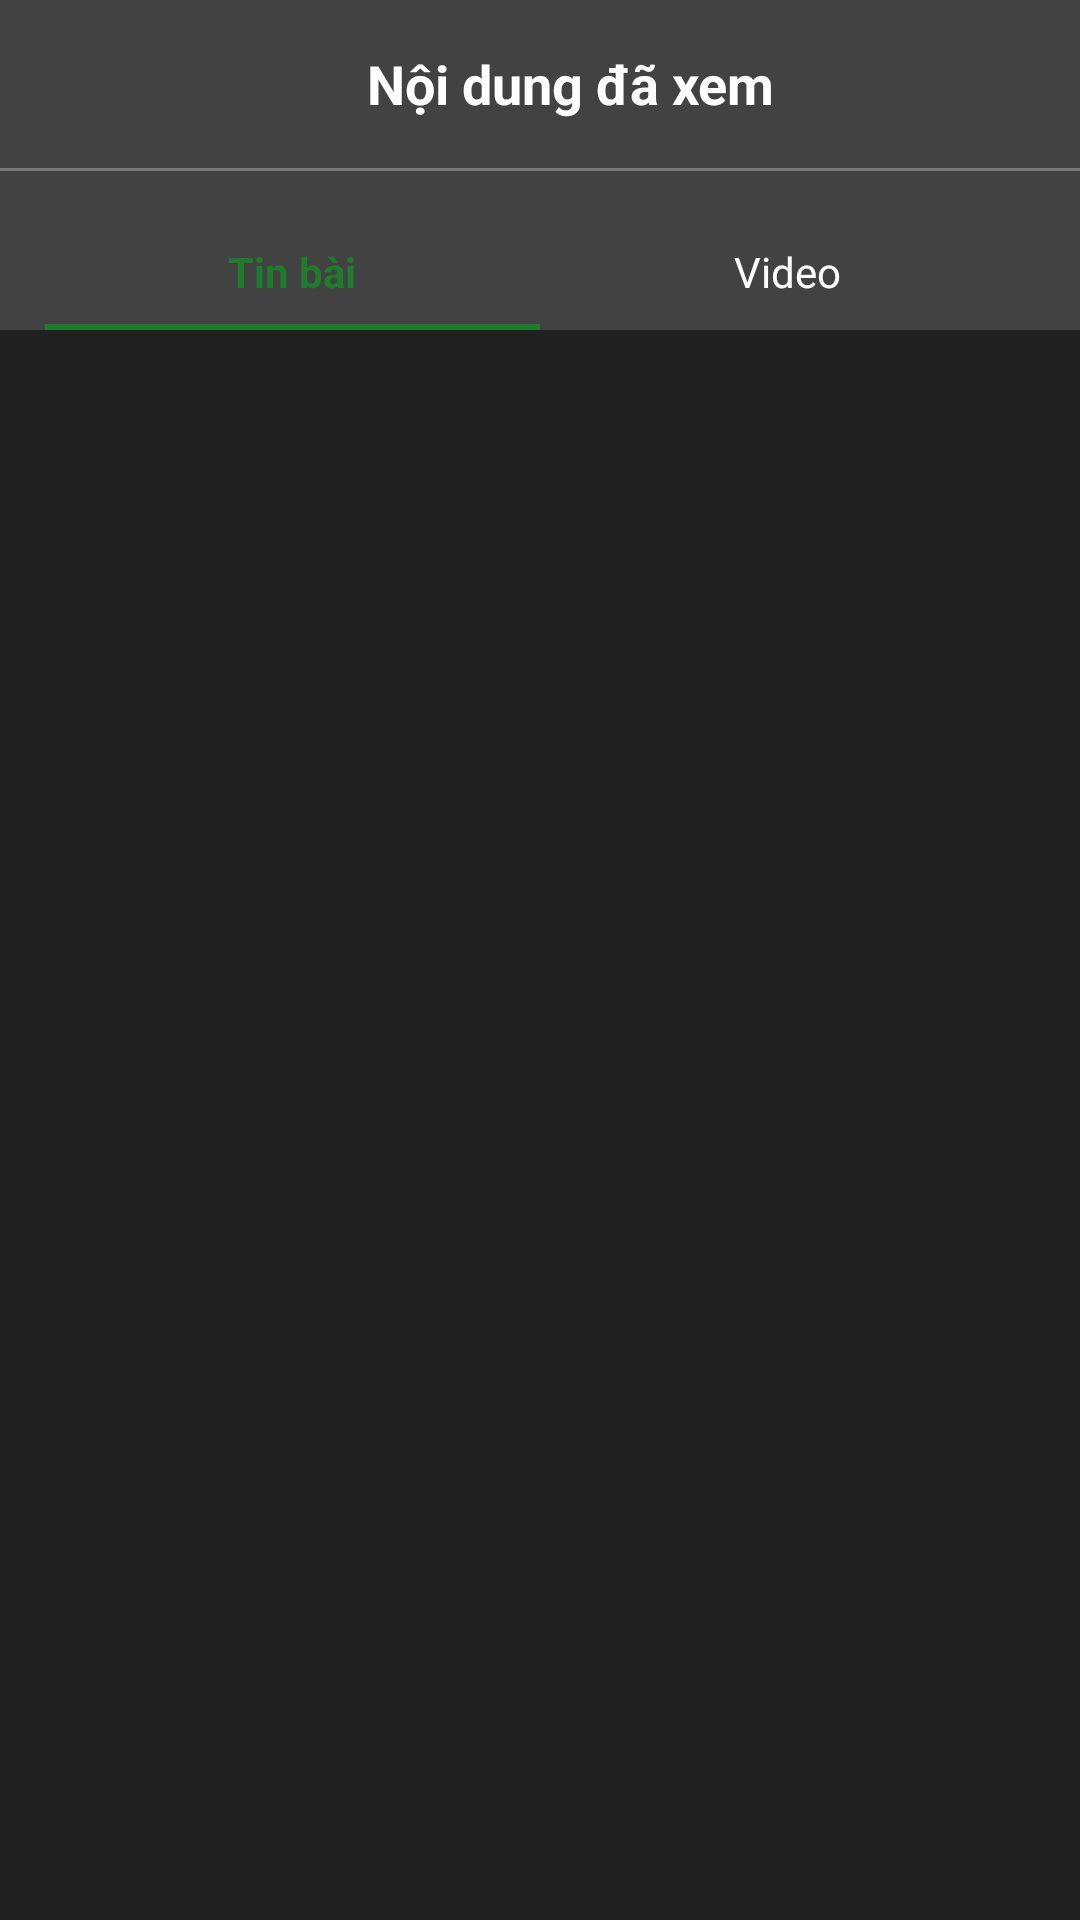

Layout XML and referenced resources for this Android screen:
<!-- AndroidManifest.xml: application theme Theme.Newspaper -->
<!-- res/layout/activity_history.xml -->
<?xml version="1.0" encoding="utf-8"?>
<LinearLayout xmlns:android="http://schemas.android.com/apk/res/android"
    xmlns:app="http://schemas.android.com/apk/res-auto"
    xmlns:tools="http://schemas.android.com/tools"
    android:id="@+id/main"
    android:layout_width="match_parent"
    android:layout_height="match_parent"
    android:orientation="vertical"
    android:background="@color/bg_color1"
    android:layout_marginTop="40dp"
    tools:context=".user.activities.HistoryActivity">

    
    <LinearLayout
        android:orientation="horizontal"
        android:layout_width="match_parent"
        android:layout_height="56dp"
        android:paddingHorizontal="15dp"
        android:gravity="center_vertical"
        android:background="@color/bg_color2">

        <ImageView
            android:id="@+id/back_icon"
            android:layout_width="20dp"
            android:layout_height="20dp"
            android:background="@color/bg_color2"
            android:src="@drawable/ic_back"
            android:contentDescription="Quay lại" />


        <TextView
            android:id="@+id/title"
            android:layout_width="match_parent"
            android:layout_height="wrap_content"
            android:text="Nội dung đã xem"
            android:textStyle="bold"
            android:gravity="center"
            android:textSize="18sp"
            android:textColor="#FFFFFF"
            android:layout_centerInParent="true" />
    </LinearLayout>

    <View
        android:layout_width="match_parent"
        android:layout_height="1dp"
        android:background="@color/white"
        android:alpha="0.4"/>

    
    <LinearLayout
        android:paddingTop="16dp"
        android:layout_width="match_parent"
        android:layout_height="wrap_content"
        android:background="@color/bg_color2"
        android:paddingHorizontal="15dp"
        android:orientation="horizontal">

        
        <LinearLayout
            android:layout_weight="1"
            android:layout_width="0dp"
            android:layout_height="wrap_content"
            android:orientation="vertical"
            android:gravity="center">

            <TextView
                android:layout_width="wrap_content"
                android:layout_height="wrap_content"
                android:text="Tin bài"
                android:textStyle="bold"
                android:textColor="#1E7C2C"
                android:padding="8dp" />

            <View
                android:layout_width="match_parent"
                android:layout_height="2dp"
                android:background="#1E7C2C" />
        </LinearLayout>

        
        <LinearLayout
            android:layout_weight="1"
            android:layout_width="0dp"
            android:layout_height="wrap_content"
            android:orientation="vertical"
            android:gravity="center">

            <TextView
                android:layout_width="wrap_content"
                android:layout_height="wrap_content"
                android:text="Video"
                android:textColor="#FFFFFF"
                android:padding="8dp" />

            <View
                android:layout_width="match_parent"
                android:layout_height="2dp"
                android:background="@android:color/transparent" />
        </LinearLayout>
    </LinearLayout>


    
    <ScrollView
        android:layout_width="match_parent"
        android:layout_height="match_parent">

        <androidx.recyclerview.widget.RecyclerView
            android:id="@+id/listViews"
            android:layout_width="match_parent"
            android:layout_height="match_parent"
            tools:listitem="@layout/item_history_or_saved_view"/>
    </ScrollView>

</LinearLayout>
<!-- res/layout/item_history_or_saved_view.xml (included above) -->
<?xml version="1.0" encoding="utf-8"?>
<LinearLayout
    xmlns:android="http://schemas.android.com/apk/res/android"
    android:layout_width="match_parent"
    android:layout_height="wrap_content"
    android:orientation="vertical"
    android:background="@color/bg_color1">

    <LinearLayout
        xmlns:android="http://schemas.android.com/apk/res/android"
        android:layout_width="match_parent"
        android:layout_height="wrap_content"
        android:padding="15dp"
        android:orientation="horizontal"
        android:background="@color/bg_color1">

        <LinearLayout
            android:layout_width="0dp"
            android:layout_height="wrap_content"
            android:layout_weight="1"
            android:orientation="vertical">

            <TextView
                android:id="@+id/category"
                android:layout_width="wrap_content"
                android:layout_height="wrap_content"
                android:text="Thế giới"
                android:textColor="#B8B8B8"
                android:textSize="12sp" />

            <TextView
                android:id="@+id/title"
                android:layout_width="wrap_content"
                android:layout_height="wrap_content"
                android:layout_marginTop="4dp"
                android:text="Báo chí quốc tế viết về lễ diễu binh ngày 30/4 của Việt Nam"
                android:textColor="#FFFFFF"
                android:textSize="16dp"
                android:textStyle="bold" />

            <TextView
                android:id="@+id/saved_or_read_at"
                android:layout_width="wrap_content"
                android:layout_height="wrap_content"
                android:layout_marginTop="4dp"
                android:text="Đã lưu 3 ngày trước"
                android:textColor="#B8B8B8"
                android:textSize="12sp" />
        </LinearLayout>

        <ImageView
            android:id="@+id/thumbnail"
            android:layout_width="150dp"
            android:layout_height="100dp"
            android:layout_marginStart="8dp"
            />
    </LinearLayout>

    <View
        android:layout_width="match_parent"
        android:layout_height="1dp"
        android:background="@color/white"
        android:alpha="0.2"/>
</LinearLayout>
<!-- resources referenced by this layout -->
<resources>
  <color name="bg_color1">#212121</color>
  <color name="bg_color2">#434242</color>
  <color name="white">#FFFFFFFF</color>
  <style name="Theme.Newspaper" parent="Base.Theme.Newspaper" />
  <style name="Base.Theme.Newspaper" parent="Theme.Material3.DayNight.NoActionBar">
          
          
      </style>
</resources>
